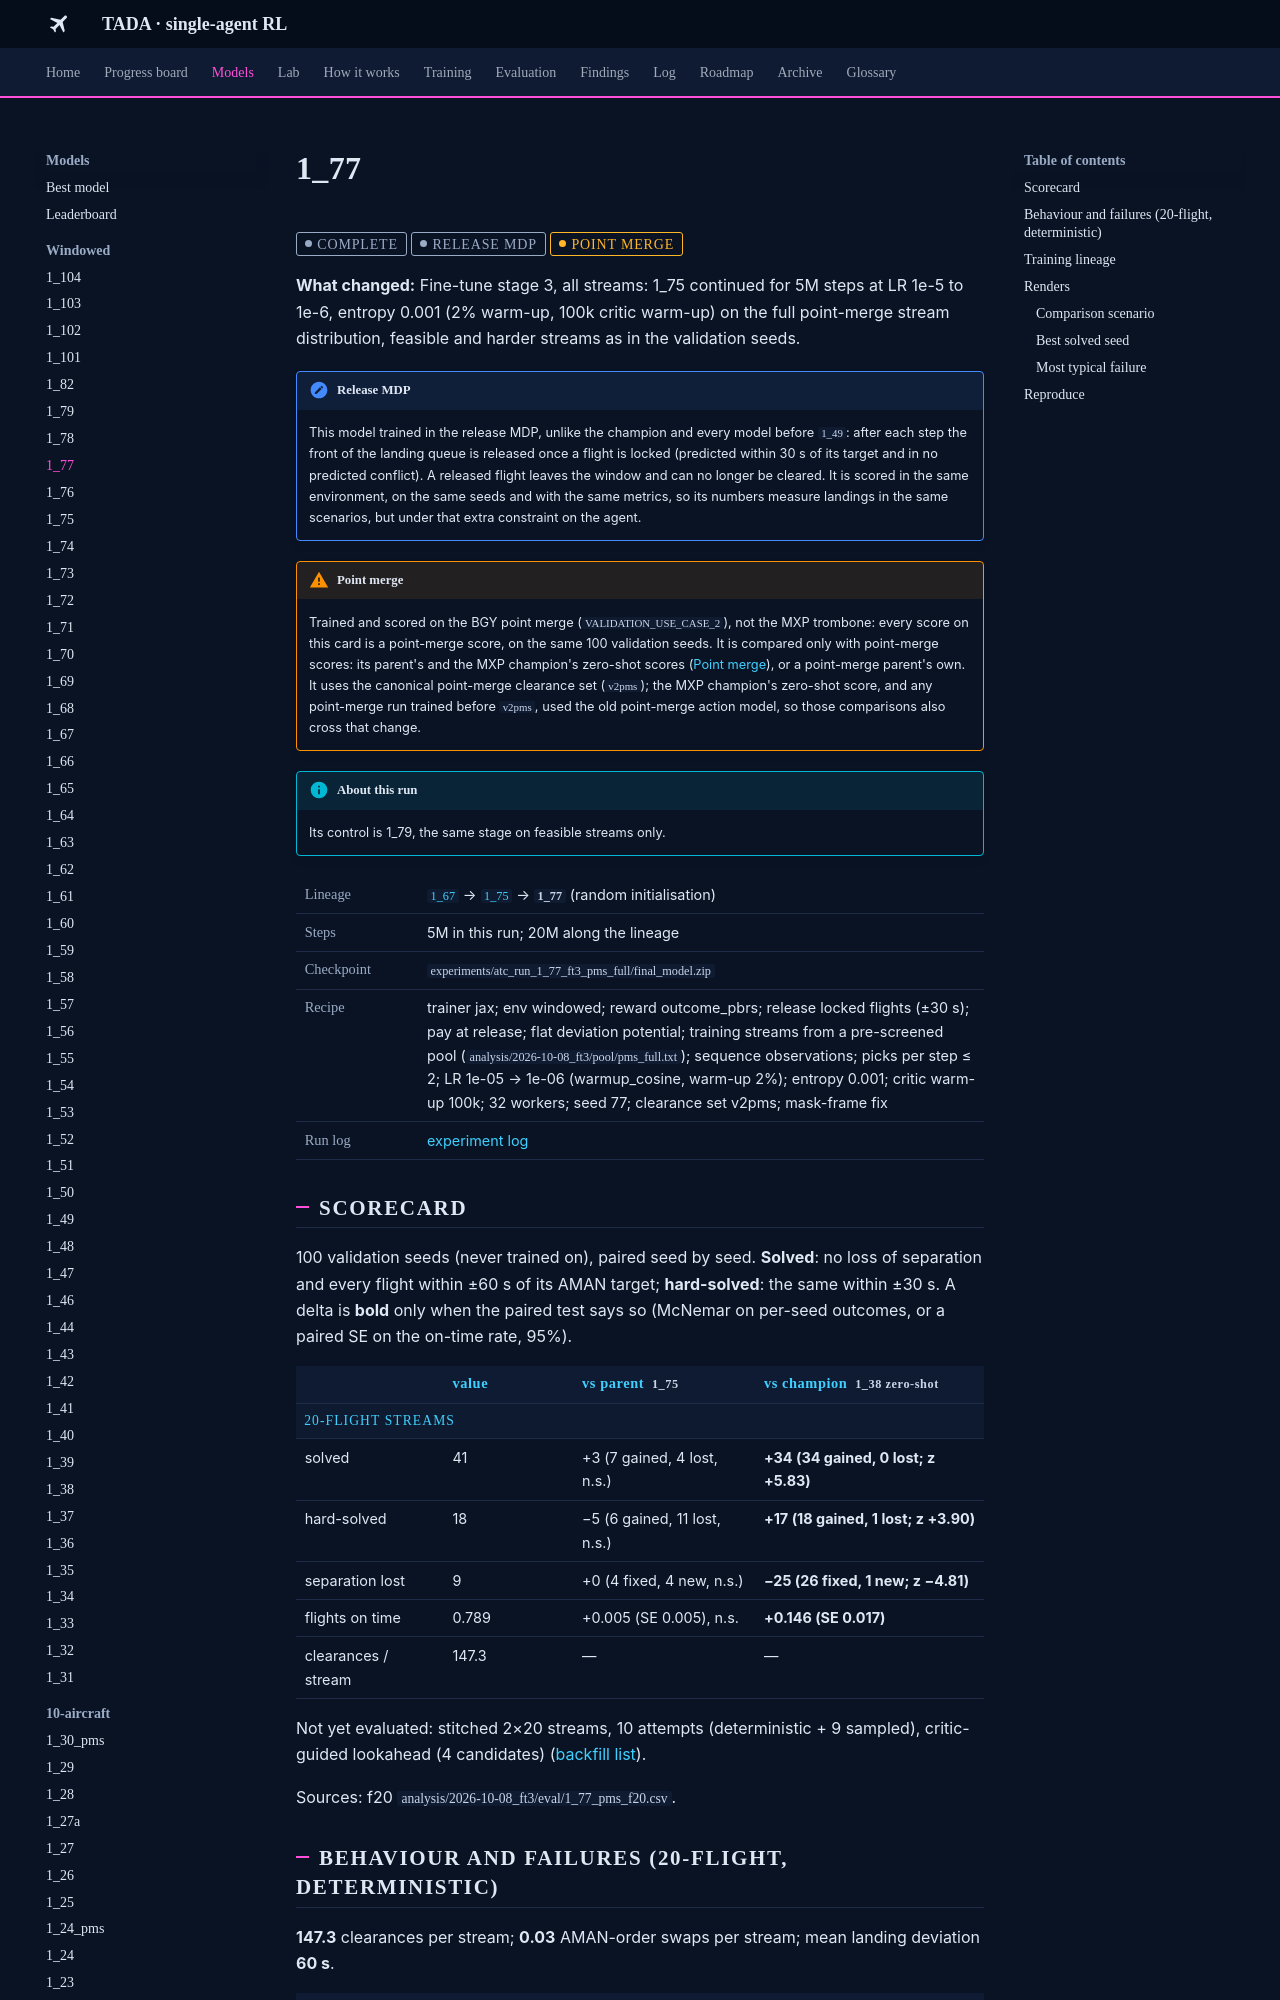

repository: leander-grech/tada-single-agent-docs · page: models/1_77/index.html · generator: mkdocs

<!-- Generated by tools/build_model_docs.py from models.yaml. Do not edit by hand. -->
# 1_77

<span class="tada-chip tada-chip--muted">complete</span> <span class="tada-chip tada-chip--muted" title="Locked flights are released from the window; trained and scored in that environment">release MDP</span> <span class="tada-chip tada-chip--warn" title="Trained and scored on the BGY point merge (use case 2), not the MXP trombone">point merge</span>

**What changed:** Fine-tune stage 3, all streams: 1_75 continued for 5M steps at LR 1e-5 to 1e-6, entropy 0.001 (2% warm-up, 100k critic warm-up) on the full point-merge stream distribution, feasible and harder streams as in the validation seeds.

!!! note "Release MDP"
    This model trained in the release MDP, unlike the champion and every model before `1_49`: after each step the front of the landing queue is released once a flight is locked (predicted within 30 s of its target and in no predicted conflict). A released flight leaves the window and can no longer be cleared. It is scored in the same environment, on the same seeds and with the same metrics, so its numbers measure landings in the same scenarios, but under that extra constraint on the agent.

!!! warning "Point merge"
    Trained and scored on the BGY point merge (`VALIDATION_USE_CASE_2`), not the MXP trombone: every score on this card is a point-merge score, on the same 100 validation seeds. It is compared only with point-merge scores: its parent's and the MXP champion's zero-shot scores ([Point merge](../findings/point-merge.md)), or a point-merge parent's own. It uses the canonical point-merge clearance set (`v2pms`); the MXP champion's zero-shot score, and any point-merge run trained before `v2pms`, used the old point-merge action model, so those comparisons also cross that change.

!!! info "About this run"
    Its control is 1_79, the same stage on feasible streams only.

<table class="tada-table tada-facts"><tbody><tr><th>Lineage</th><td><a href="../../models/1_67/"><code>1_67</code></a> → <a href="../../models/1_75/"><code>1_75</code></a> → <strong><code>1_77</code></strong> (random initialisation)</td></tr><tr><th>Steps</th><td>5M in this run; 20M along the lineage</td></tr><tr><th>Checkpoint</th><td><code>experiments/atc_run_1_77_ft3_pms_full/final_model.zip</code></td></tr><tr><th>Recipe</th><td>trainer jax; env windowed; reward outcome_pbrs; release locked flights (±30 s); pay at release; flat deviation potential; training streams from a pre-screened pool (<code>analysis/2026-10-08_ft3/pool/pms_full.txt</code>); sequence observations; picks per step ≤ 2; LR 1e-05 → 1e-06 (warmup_cosine, warm-up 2%); entropy 0.001; critic warm-up 100k; 32 workers; seed 77; clearance set v2pms; mask-frame fix</td></tr><tr><th>Run log</th><td><a href="../../log/#run-1-77">experiment log</a></td></tr></tbody></table>

## Scorecard

100 validation seeds (never trained on), paired seed by seed. **Solved**: no loss of separation and every flight within ±60 s of its AMAN target; **hard-solved**: the same within ±30 s. A delta is **bold** only when the paired test says so (McNemar on per-seed outcomes, or a paired SE on the on-time rate, 95%).

<table class="tada-table"><thead><tr><th></th><th>value</th><th>vs parent <code>1_75</code></th><th>vs champion <code>1_38 zero-shot</code></th></tr></thead><tbody><tr class="tada-group"><th colspan="4">20-flight streams</th></tr><tr><td>solved</td><td>41</td><td>+3 (7 gained, 4 lost, n.s.)</td><td><strong>+34 (34 gained, 0 lost; z +5.83)</strong></td></tr><tr><td>hard-solved</td><td>18</td><td>−5 (6 gained, 11 lost, n.s.)</td><td><strong>+17 (18 gained, 1 lost; z +3.90)</strong></td></tr><tr><td>separation lost</td><td>9</td><td>+0 (4 fixed, 4 new, n.s.)</td><td><strong>−25 (26 fixed, 1 new; z −4.81)</strong></td></tr><tr><td>flights on time</td><td>0.789</td><td>+0.005 (SE 0.005), n.s.</td><td><strong>+0.146 (SE 0.017)</strong></td></tr><tr><td>clearances / stream</td><td>147.3</td><td>—</td><td>—</td></tr></tbody></table>

Not yet evaluated: stitched 2×20 streams, 10 attempts (deterministic + 9 sampled), critic-guided lookahead (4 candidates) ([backfill list](../backfill.md)).

Sources: f20 `analysis/2026-10-08_ft3/eval/1_77_pms_f20.csv`.

## Behaviour and failures (20-flight, deterministic)

**147.3** clearances per stream; **0.03** AMAN-order swaps per stream; mean landing deviation **60 s**.

<table class="tada-table"><thead><tr><th>outcome</th><th>seeds</th></tr></thead><tbody><tr><td><span class="tada-chip tada-chip--ok">solved</span></td><td>41</td></tr><tr><td><span class="tada-chip tada-chip--warn">safe, 1 flight late</span></td><td>14</td></tr><tr><td><span class="tada-chip tada-chip--warn">safe, 2–3 flights late</span></td><td>8</td></tr><tr><td><span class="tada-chip tada-chip--warn">safe, 4 or more late</span></td><td>28</td></tr><tr><td><span class="tada-chip tada-chip--bad">loss of separation</span></td><td>9</td></tr></tbody></table>
